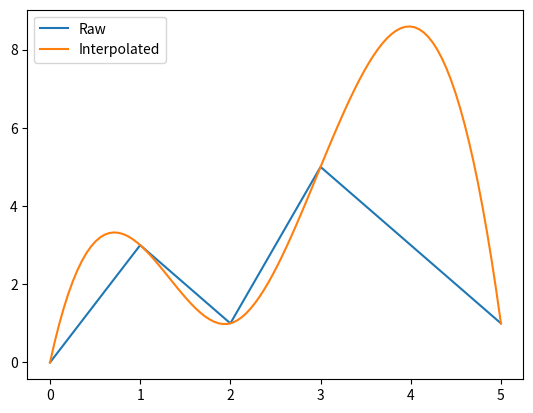

Reproduce this figure in Python.
import numpy as np
from scipy.interpolate import interp1d
import matplotlib.pyplot as plt

# Define the known points
x = np.array([0, 1, 2, 3, 5])
y = np.array([0, 3, 1, 5, 1])

# Define the range of points to interpolate
x_new = np.linspace(0, 5, 100)

# Create an interpolation function
f = interp1d(x, y, kind='cubic')

# Use the interpolation function to generate the missing points
y_new = f(x_new)

# Print the interpolated points
plt.plot(x, y)
plt.plot(x_new, y_new)
plt.legend(["Raw", "Interpolated"])
plt.show()